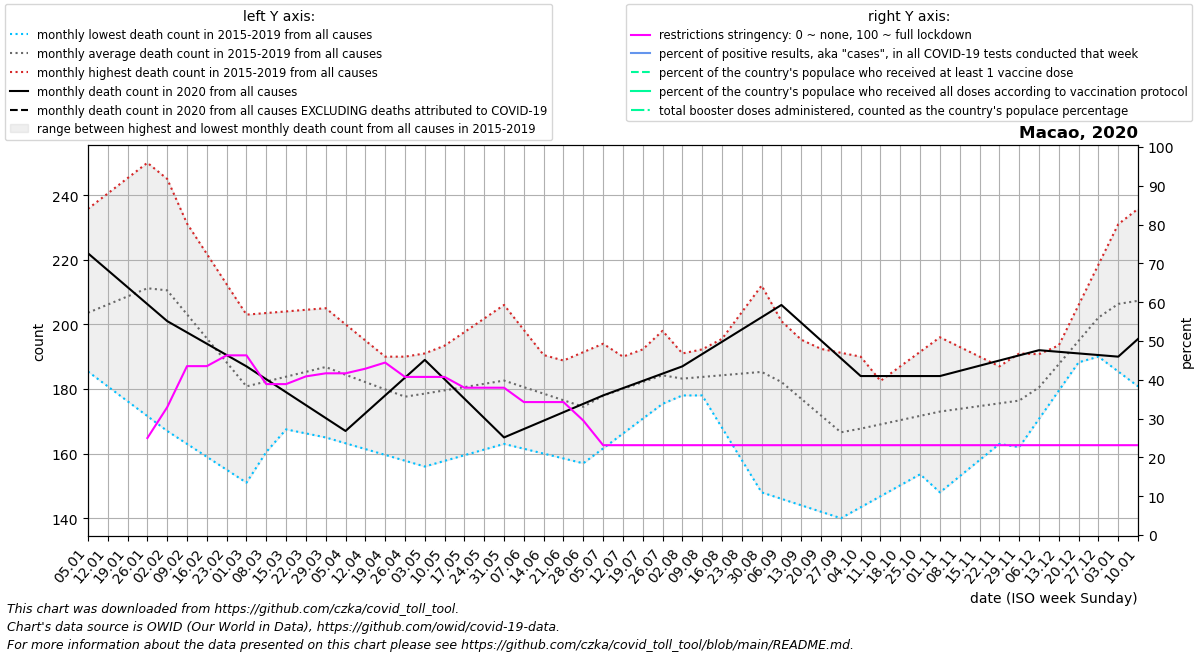

Source data for this figure (header and first rows):
date, location, time_unit, time, deaths_2010_all_ages, deaths_2011_all_ages, deaths_2012_all_ages, deaths_2013_all_ages, deaths_2014_all_ages, deaths_2015_all_ages, deaths_2016_all_ages, deaths_2017_all_ages, deaths_2018_all_ages, deaths_2019_all_ages, deaths_2020_all_ages, deaths_2021_all_ages, deaths_2022_all_ages, new_deaths, new_cases_smoothed, new_tests_smoothed, positive_test_percent, stringency_index, people_vaccinated, people_fully_vaccinated
2020-01-05, Macao, monthly, 1, , , , , , , 235.8, 185.4, 195.2, 198.0, 222.0, 195.5, 225.8, , , , , , , 
2020-01-12, Macao, monthly, 2, , , , , , , 240.5, 180.8, 193.4, 209.8, 216.8, 201.0, 220.6, , , , , , , 
2020-01-19, Macao, monthly, 3, , , , , , , 245.2, 176.2, 191.6, 221.5, 211.5, 206.5, 215.4, , , , , , , 
2020-01-26, Macao, monthly, 4, , , , , , , 250.0, 171.6, 189.8, 233.2, 206.2, 212.0, 210.2, , , , , 25, , 
2020-02-02, Macao, monthly, 5, , , , , , 212.0, 240.6, 167.0, 188.0, 245.0, 201.0, 207.2, 205.0, , 4.285, , , 32.93, , 
2020-02-09, Macao, monthly, 6, , , , , , 207.2, 231.2, 163.0, 183.5, 230.5, 197.5, 202.5, 200.5, , 2.717, , , 43.52, , 
2020-02-16, Macao, monthly, 7, , , , , , 202.5, 221.8, 159.0, 179.0, 216.0, 194.0, 197.8, 196.0, , 0.286, , , 43.52, , 
2020-02-23, Macao, monthly, 8, , , , , , 197.8, 212.4, 155.0, 174.5, 201.5, 190.5, 193.0, 191.5, , 0.0, , , 46.3, , 
2020-03-01, Macao, monthly, 9, , , , , , 193.0, 203.0, 151.0, 170.0, 187.0, 187.0, 192.0, 187.0, , 0.0, , , 46.3, , 
2020-03-08, Macao, monthly, 10, , , , , , 192.0, 203.5, 160.5, 168.8, 186.8, 183.0, 191.0, 194.8, , 0.0, , , 38.89, , 
2020-03-15, Macao, monthly, 11, , , , , , 191.0, 204.0, 170.0, 167.5, 186.5, 179.0, 190.0, 202.5, , 0.0, , , 38.89, , 
2020-03-22, Macao, monthly, 12, , , , , , 190.0, 204.5, 179.5, 166.2, 186.2, 175.0, 189.0, 210.2, , 6.286, , , 40.88, , 
2020-03-29, Macao, monthly, 13, , , , , , 189.0, 205.0, 189.0, 165.0, 186.0, 171.0, 188.0, 218.0, , 14.71, , , 41.67, , 
2020-04-05, Macao, monthly, 14, , , , , , 188.0, 200.0, 183.8, 163.2, 187.0, 167.0, 187.8, 214.8, , 10.57, , , 41.67, , 
2020-04-12, Macao, monthly, 15, , , , , , 187.8, 195.0, 178.5, 161.4, 188.0, 172.5, 187.5, 211.5, , 3.143, , , 42.86, , 
2020-04-19, Macao, monthly, 16, , , , , , 187.5, 190.0, 173.2, 159.6, 189.0, 178.0, 187.2, 208.2, , 0.286, , , 44.44, , 
2020-04-26, Macao, monthly, 17, , , , , , 187.2, 185.0, 168.0, 157.8, 190.0, 183.5, 187.0, 205.0, , 0.0, , , 40.74, , 
2020-05-03, Macao, monthly, 18, , , , , , 187.0, 189.2, 169.6, 156.0, 191.0, 189.0, 185.8, , , 0.0, , , 40.74, , 
2020-05-10, Macao, monthly, 19, , , , , , 185.5, 193.4, 171.2, 157.8, 190.0, 183.0, 184.6, , , 0.0, , , 40.74, , 
2020-05-17, Macao, monthly, 20, , , , , , 184.0, 197.6, 172.8, 159.5, 189.0, 177.0, 183.4, , , 0.0, , , 37.96, , 
2020-05-24, Macao, monthly, 21, , , , , , 182.5, 201.8, 174.4, 161.2, 188.0, 171.0, 182.2, , , 0.0, , , 37.96, , 
2020-05-31, Macao, monthly, 22, , , , , , 181.0, 206.0, 176.0, 163.0, 187.0, 165.0, 181.0, , , 0.0, , , 37.96, , 
2020-06-07, Macao, monthly, 23, , , , , , 183.6, 198.2, 176.5, 161.5, 183.0, 167.6, 184.2, , , 0.0, , , 34.26, , 
2020-06-14, Macao, monthly, 24, , , , , , 186.2, 190.5, 177.0, 160.0, 179.0, 170.2, 187.5, , , 0.0, , , 34.26, , 
2020-06-21, Macao, monthly, 25, , , , , , 188.8, 182.8, 177.5, 158.5, 175.0, 172.8, 190.8, , , 0.0, , , 34.26, , 
2020-06-28, Macao, monthly, 26, , , , , , 191.4, 175.0, 178.0, 157.0, 171.0, 175.4, 194.0, , , 0.572, , , 29.5, , 
2020-07-05, Macao, monthly, 27, , , , , , 194.0, 180.8, 178.2, 161.6, 175.0, 178.0, 190.0, , , 0.429, , , 23.15, , 
2020-07-12, Macao, monthly, 28, , , , , , 190.0, 186.5, 178.4, 166.2, 179.0, 180.2, 186.0, , , 0.0, , , 23.15, , 
2020-07-19, Macao, monthly, 29, , , , , , 186.0, 192.2, 178.6, 170.8, 183.0, 182.5, 182.0, , , 0.0, , , 23.15, , 
2020-07-26, Macao, monthly, 30, , , , , , 182.0, 198.0, 178.8, 175.4, 187.0, 184.8, 178.0, , , 0.0, , , 23.15, , 
2020-08-02, Macao, monthly, 31, , , , , , 178.0, 188.0, 179.0, 180.0, 191.0, 187.0, 182.6, , , 0.0, , , 23.15, , 
2020-08-09, Macao, monthly, 32, , , , , , 182.6, 178.0, 187.2, 178.5, 192.2, 190.8, 187.2, , , 0.0, , , 23.15, , 
2020-08-16, Macao, monthly, 33, , , , , , 187.2, 168.0, 195.5, 177.0, 193.5, 194.6, 191.8, , , 0.0, , , 23.15, , 
2020-08-23, Macao, monthly, 34, , , , , , 191.8, 158.0, 203.8, 175.5, 194.8, 198.4, 196.4, , , 0.0, , , 23.15, , 
2020-08-30, Macao, monthly, 35, , , , , , 196.4, 148.0, 212.0, 174.0, 196.0, 202.2, 201.0, , , 0.0, , , 23.15, , 
2020-09-06, Macao, monthly, 36, , , , , , 201.0, 146.0, 197.5, 171.5, 194.8, 206.0, 195.2, , , 0.0, , , 23.15, , 
2020-09-13, Macao, monthly, 37, , , , , , 195.2, 144.0, 183.0, 169.0, 193.6, 200.5, 189.5, , , 0.0, , , 23.15, , 
2020-09-20, Macao, monthly, 38, , , , , , 189.5, 142.0, 168.5, 166.5, 192.4, 195.0, 183.8, , , 0.0, , , 23.15, , 
2020-09-27, Macao, monthly, 39, , , , , , 183.8, 140.0, 154.0, 164.0, 191.2, 189.5, 178.0, , , 0.0, , , 23.15, , 
2020-10-04, Macao, monthly, 40, , , , , , 178.0, 143.4, 160.6, 166.6, 190.0, 184.0, 182.5, , , 0.0, , , 23.15, , 
2020-10-11, Macao, monthly, 41, , , , , , 182.5, 146.8, 167.2, 169.2, 179.5, 184.0, 187.0, , , 0.0, , , 23.15, , 
2020-10-18, Macao, monthly, 42, , , , , , 187.0, 150.2, 173.8, 171.8, 169.0, 184.0, 191.5, , , 0.0, , , 23.15, , 
2020-10-25, Macao, monthly, 43, , , , , , 191.5, 153.6, 180.4, 174.4, 158.5, 184.0, 196.0, , , 0.0, , , 23.15, , 
2020-11-01, Macao, monthly, 44, , , , , , 196.0, 157.0, 187.0, 177.0, 148.0, 184.0, 193.0, , , 0.0, , , 23.15, , 
2020-11-08, Macao, monthly, 45, , , , , , 193.0, 165.5, 180.8, 177.0, 153.0, 185.6, 190.0, , , 0.0, , , 23.15, , 
2020-11-15, Macao, monthly, 46, , , , , , 190.0, 174.0, 174.5, 177.0, 158.0, 187.2, 187.0, , , 0.0, , , 23.15, , 
2020-11-22, Macao, monthly, 47, , , , , , 187.0, 182.5, 168.2, 177.0, 163.0, 188.8, 184.0, , , 0.0, , , 23.15, , 
2020-11-29, Macao, monthly, 48, , , , , , 184.0, 191.0, 162.0, 177.0, 168.0, 190.4, 181.0, , , 0.0, , , 23.15, , 
2020-12-06, Macao, monthly, 49, , , , , , 181.0, 190.8, 170.8, 181.2, 178.8, 192.0, 193.5, , , 0.0, , , 23.15, , 
2020-12-13, Macao, monthly, 50, , , , , , 193.5, 190.5, 179.5, 185.4, 189.6, 191.5, 206.0, , , 0.0, , , 23.15, , 
2020-12-20, Macao, monthly, 51, , , , , , 206.0, 190.2, 188.2, 189.6, 200.4, 191.0, 218.5, , , 0.0, , , 23.15, , 
2020-12-27, Macao, monthly, 52, , , , , , 218.5, 190.0, 197.0, 193.8, 211.2, 190.5, 231.0, , , 0.0, , , 23.15, , 
2021-01-03, Macao, monthly, 53, , , , , , 231.0, 185.4, 195.2, 198.0, 222.0, 190.0, 225.8, , , 0.0, , , 23.15, , 
2021-01-10, Macao, monthly, 1, , , , , , 235.8, 180.8, 193.4, 209.8, 216.8, 195.5, 220.6, , , 0.0, , , 23.15, , 
